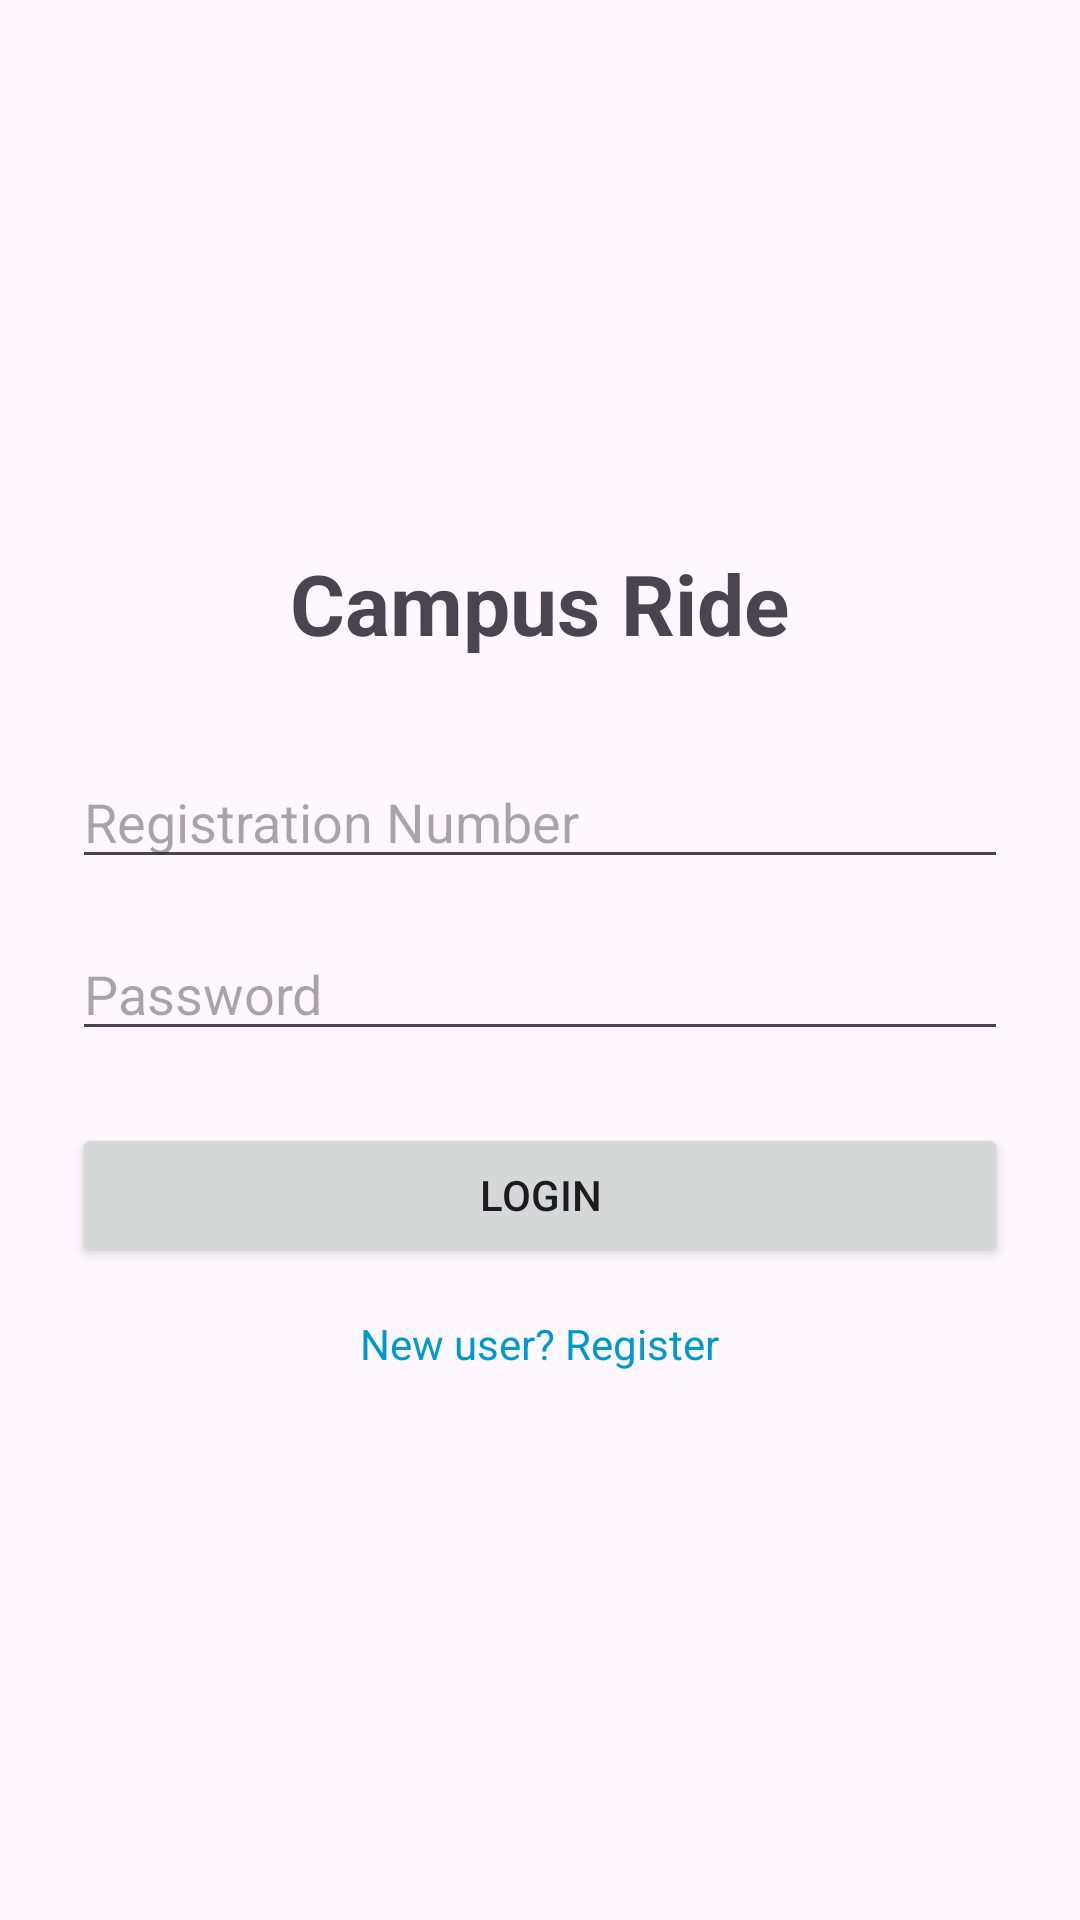

Reconstruct the res/layout file that produces this screen, plus the resources it refers to.
<!-- AndroidManifest.xml: application theme Theme.GRide -->
<!-- res/layout/activity_login.xml -->
<?xml version="1.0" encoding="utf-8"?>
<LinearLayout xmlns:android="http://schemas.android.com/apk/res/android"
    android:layout_width="match_parent"
    android:layout_height="match_parent"
    android:orientation="vertical"
    android:padding="24dp"
    android:gravity="center">

    <TextView
        android:layout_width="wrap_content"
        android:layout_height="wrap_content"
        android:text="Campus Ride"
        android:textSize="28sp"
        android:textStyle="bold"
        android:layout_marginBottom="32dp"/>

    <EditText
        android:id="@+id/etRollNumber"
        android:layout_width="match_parent"
        android:layout_height="wrap_content"
        android:hint="Registration Number"
        android:inputType="textEmailAddress"
        android:layout_marginBottom="16dp"/>

    <EditText
        android:id="@+id/etPassword"
        android:layout_width="match_parent"
        android:layout_height="wrap_content"
        android:hint="Password"
        android:inputType="textPassword"
        android:layout_marginBottom="24dp"/>

    <Button
        android:id="@+id/btnLogin"
        android:layout_width="match_parent"
        android:layout_height="wrap_content"
        android:text="Login"/>

    <TextView
        android:id="@+id/tvRegister"
        android:layout_width="wrap_content"
        android:layout_height="wrap_content"
        android:text="New user? Register"
        android:textColor="@android:color/holo_blue_dark"
        android:layout_marginTop="16dp"/>
</LinearLayout>
<!-- resources referenced by this layout -->
<resources>
  <style name="Theme.GRide" parent="Base.Theme.GRide" />
  <style name="Base.Theme.GRide" parent="Theme.Material3.DayNight.NoActionBar">
          
          
      </style>
</resources>
